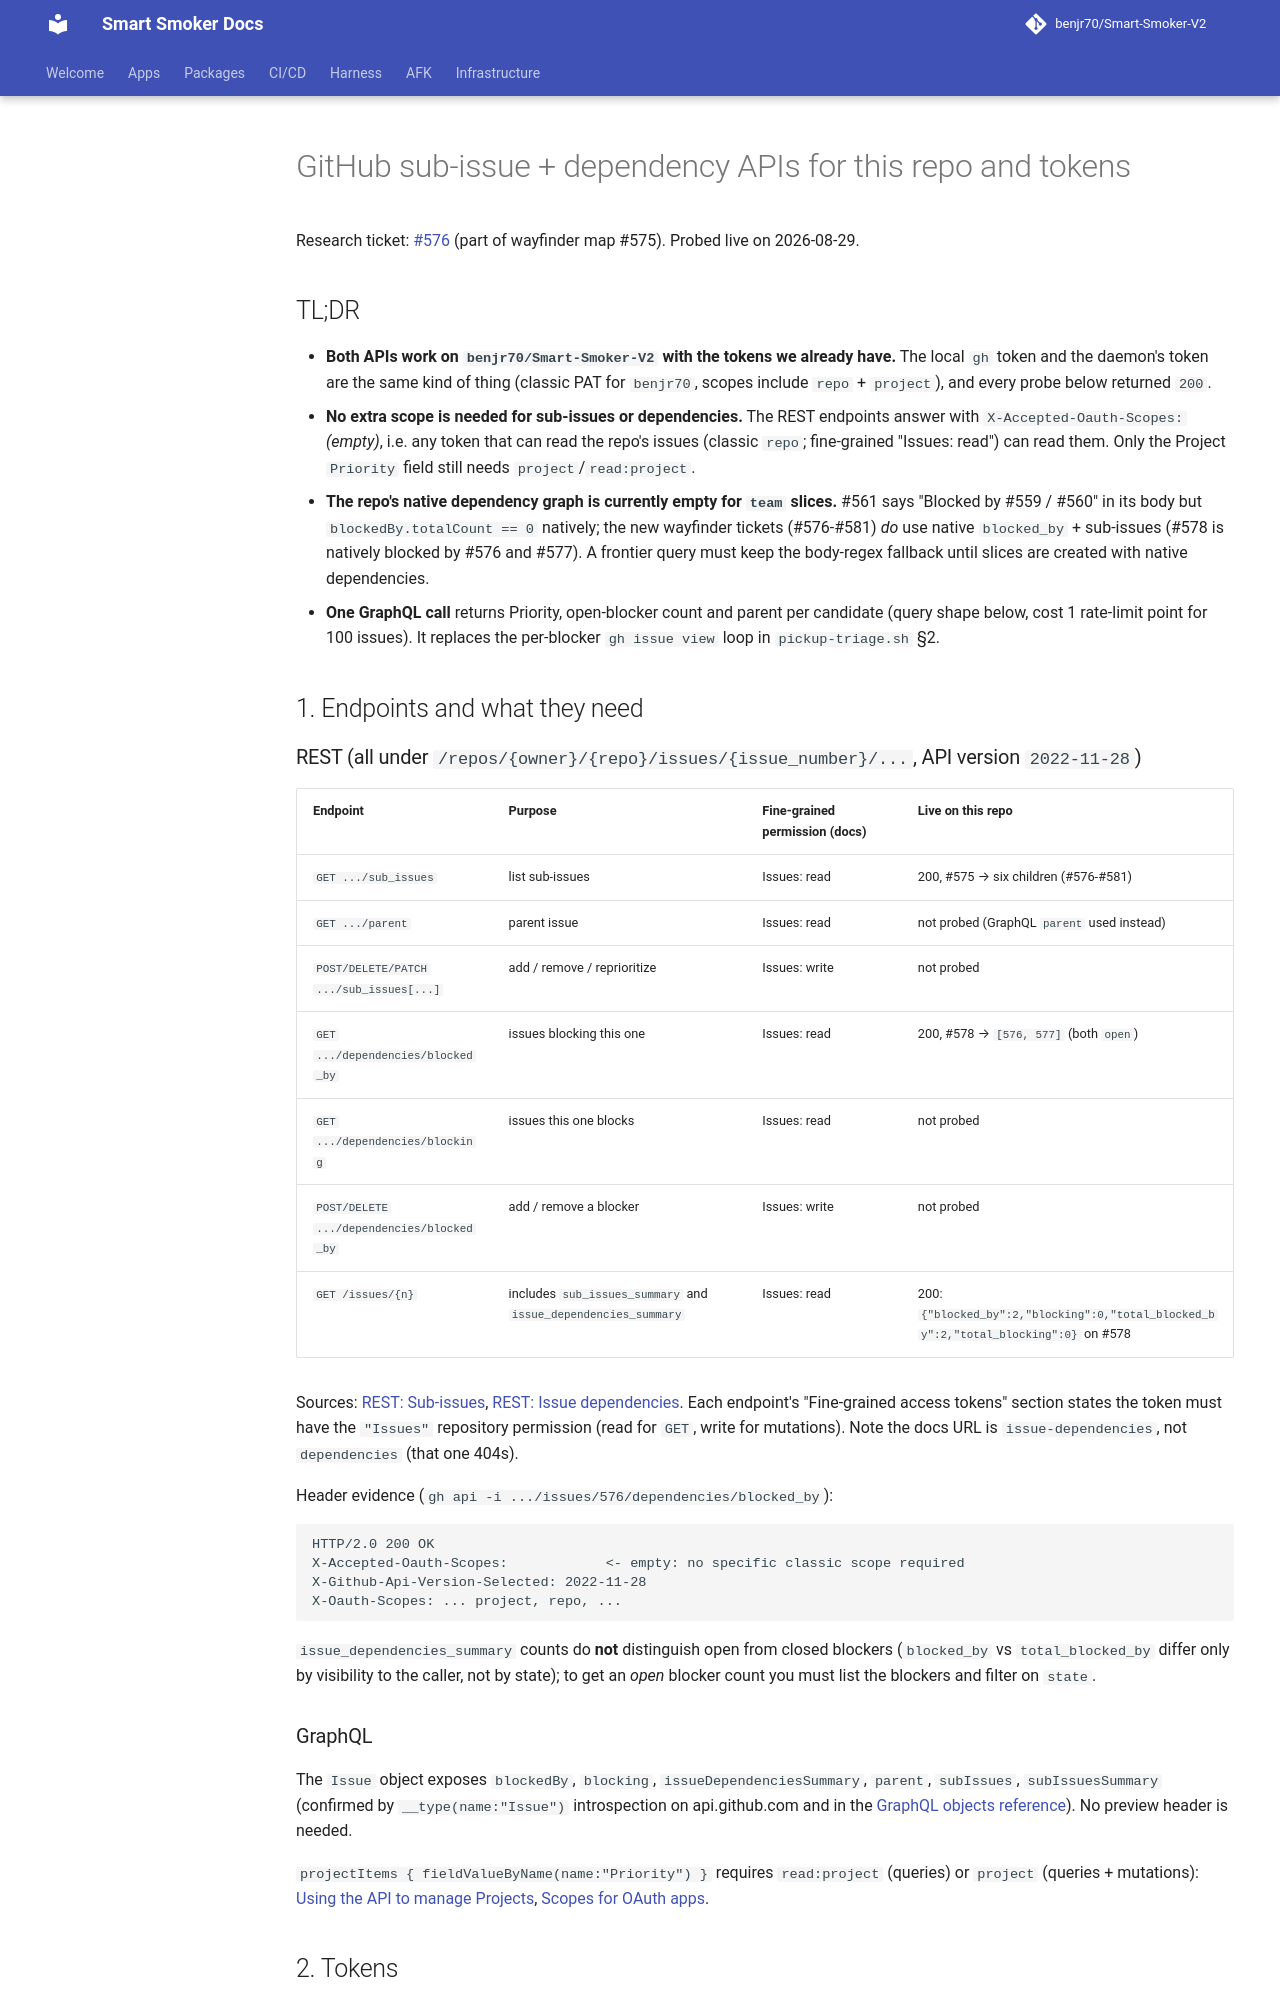

repository: benjr70/Smart-Smoker-V2 · page: research/afk-planning-front-end/github-dependency-apis/index.html · generator: mkdocs

# GitHub sub-issue + dependency APIs for this repo and tokens

Research ticket: [#576](https://github.com/benjr70/Smart-Smoker-V2/issues/576) (part of wayfinder map #575). Probed live on 2026-08-29.

## TL;DR

- **Both APIs work on `benjr70/Smart-Smoker-V2` with the tokens we already have.** The local `gh` token and the daemon's token are the same kind of thing (classic PAT for `benjr70`, scopes include `repo` + `project`), and every probe below returned `200`.
- **No extra scope is needed for sub-issues or dependencies.** The REST endpoints answer with `X-Accepted-Oauth-Scopes:` *(empty)*, i.e. any token that can read the repo's issues (classic `repo`; fine-grained "Issues: read") can read them. Only the Project `Priority` field still needs `project`/`read:project`.
- **The repo's native dependency graph is currently empty for `team` slices.** #561 says "Blocked by #559 / #560" in its body but `blockedBy.totalCount == 0` natively; the new wayfinder tickets (#576-#581) *do* use native `blocked_by` + sub-issues (#578 is natively blocked by #576 and #577). A frontier query must keep the body-regex fallback until slices are created with native dependencies.
- **One GraphQL call** returns Priority, open-blocker count and parent per candidate (query shape below, cost 1 rate-limit point for 100 issues). It replaces the per-blocker `gh issue view` loop in `pickup-triage.sh` §2.

## 1. Endpoints and what they need

### REST (all under `/repos/{owner}/{repo}/issues/{issue_number}/...`, API version `2022-11-28`)

| Endpoint | Purpose | Fine-grained permission (docs) | Live on this repo |
| --- | --- | --- | --- |
| `GET .../sub_issues` | list sub-issues | Issues: read | 200, #575 → six children (#576-#581) |
| `GET .../parent` | parent issue | Issues: read | not probed (GraphQL `parent` used instead) |
| `POST/DELETE/PATCH .../sub_issues[...]` | add / remove / reprioritize | Issues: write | not probed |
| `GET .../dependencies/blocked_by` | issues blocking this one | Issues: read | 200, #578 → `[576, 577]` (both `open`) |
| `GET .../dependencies/blocking` | issues this one blocks | Issues: read | not probed |
| `POST/DELETE .../dependencies/blocked_by` | add / remove a blocker | Issues: write | not probed |
| `GET /issues/{n}` | includes `sub_issues_summary` and `issue_dependencies_summary` | Issues: read | 200: `{"blocked_by":2,"blocking":0,"total_blocked_by":2,"total_blocking":0}` on #578 |

Sources: [REST: Sub-issues](https://docs.github.com/en/rest/issues/sub-issues?apiVersion=2022-11-28), [REST: Issue dependencies](https://docs.github.com/en/rest/issues/issue-dependencies?apiVersion=2022-11-28). Each endpoint's "Fine-grained access tokens" section states the token must have the `"Issues"` repository permission (read for `GET`, write for mutations). Note the docs URL is `issue-dependencies`, not `dependencies` (that one 404s).

Header evidence (`gh api -i .../issues/576/dependencies/blocked_by`):

```
HTTP/2.0 200 OK
X-Accepted-Oauth-Scopes:            <- empty: no specific classic scope required
X-Github-Api-Version-Selected: 2022-11-28
X-Oauth-Scopes: ... project, repo, ...
```

`issue_dependencies_summary` counts do **not** distinguish open from closed blockers (`blocked_by` vs `total_blocked_by` differ only by visibility to the caller, not by state); to get an *open* blocker count you must list the blockers and filter on `state`.
